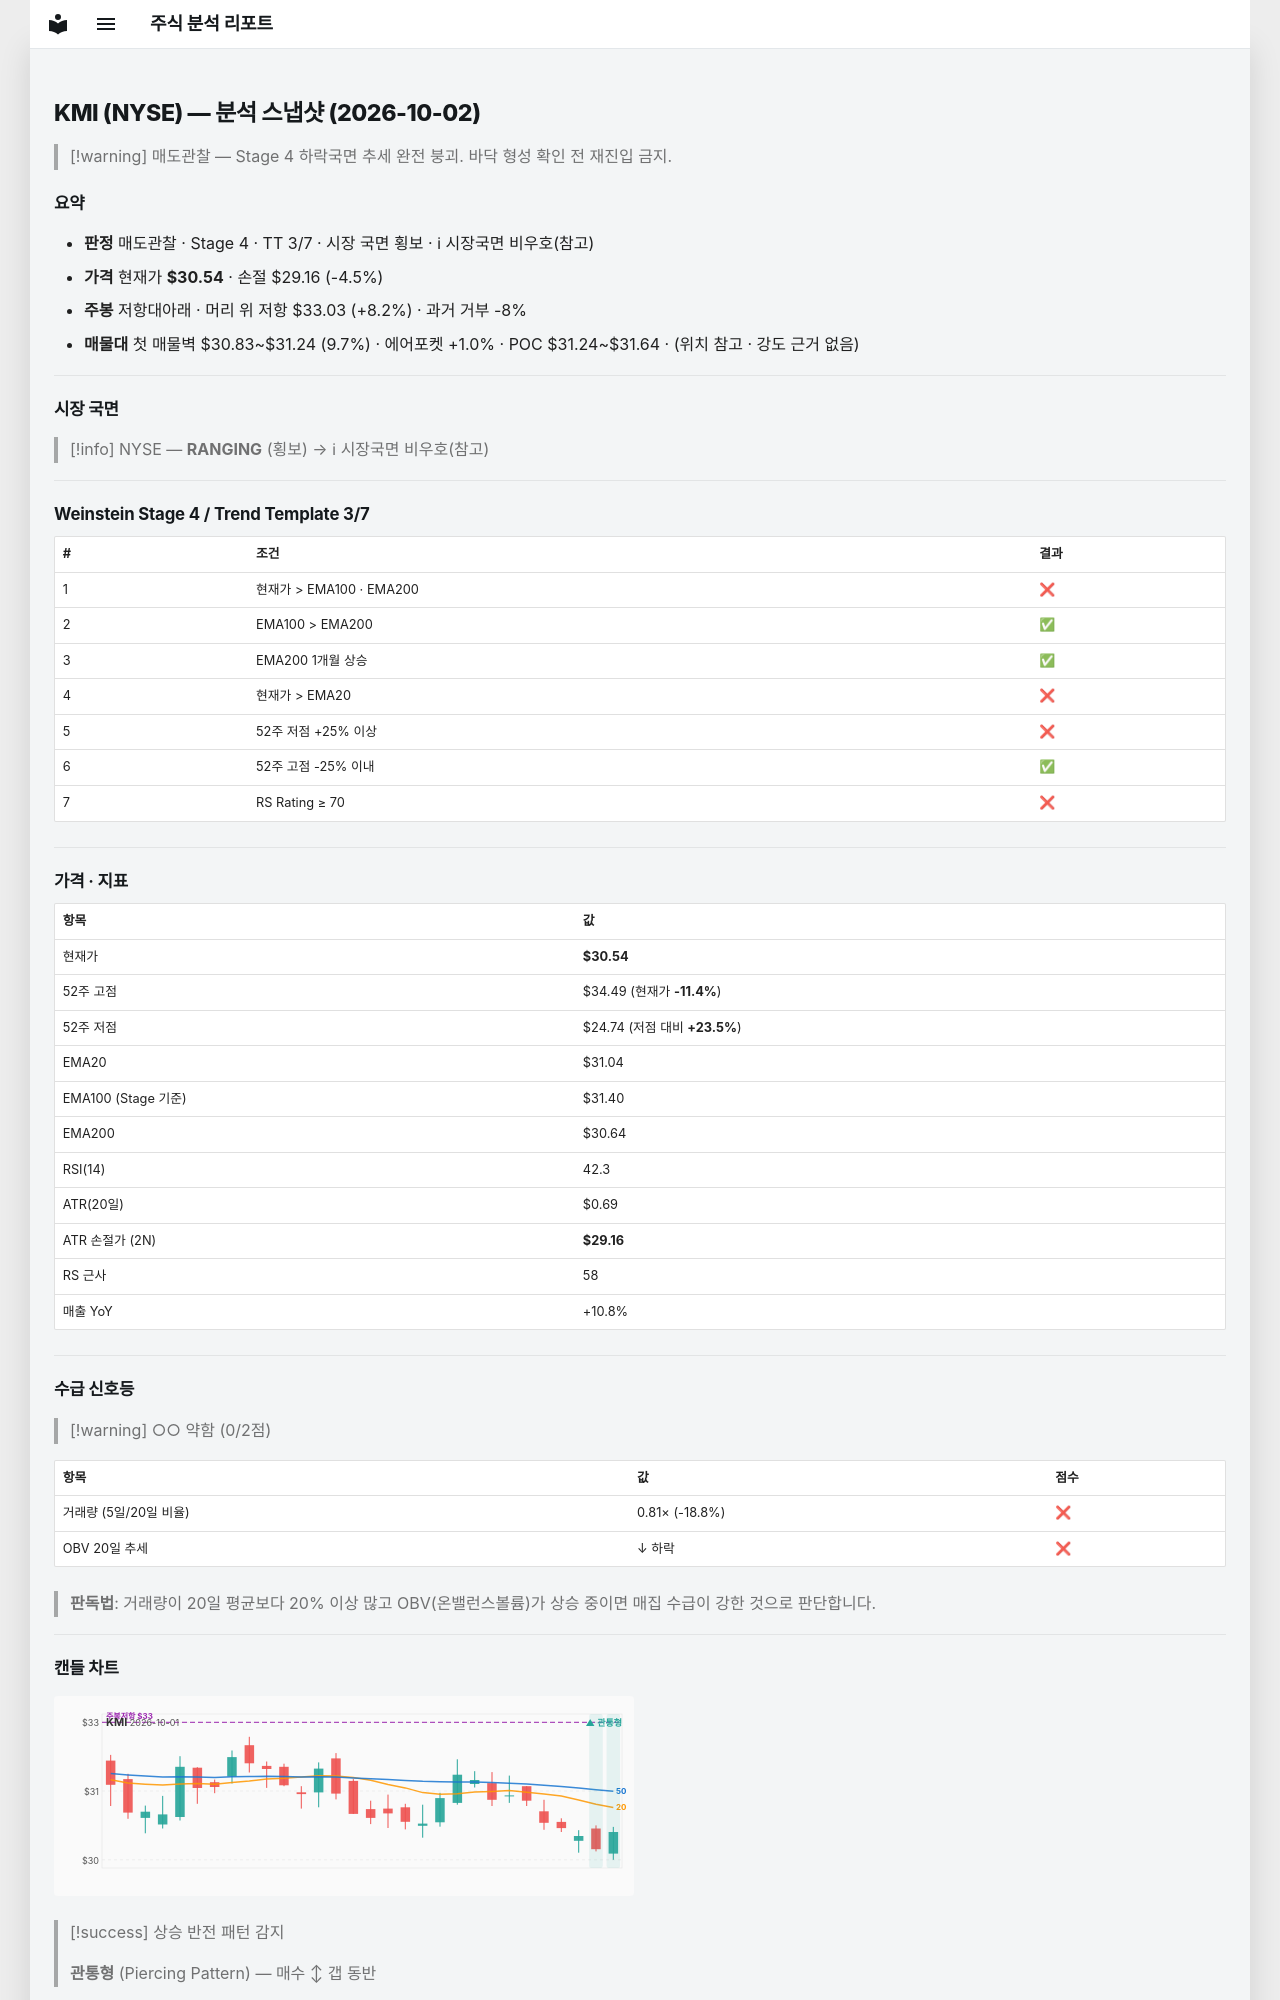

repository: soloandco/stock-reports · page: snapshots/KMI-2026-10-02/index.html · generator: mkdocs

---
type: analysis-snapshot
title: KMI 분석 스냅샷
ticker: KMI
market: NYSE
created: 2026-10-02
updated: 2026-10-02
bar-date: 2026-10-01
verdict: 매도관찰
real-rr: 1.81
sma50-gap-pct: -1.6
weekly-position: 저항대아래
weekly-overhead-price: 33.03
weekly-overhead-pct: 8.2
stage: 4
trend-template-score: 3
tt-max: 7
ma-set: ema-20-100-200
price: 30.540000915527344
stop-price: 29.161252330321147
market-regime: RANGING
supply-demand-score: 0/2
supply-demand-label: 약함
status: tracking
tags:
  - stock-agent
  - watchlist
  - KMI
  - analysis
related:
  - "[[analysis-template]]"
---

# KMI (NYSE) — 분석 스냅샷 (2026-10-02)

> [!warning] 매도관찰 — Stage 4 하락국면
> 추세 완전 붕괴. 바닥 형성 확인 전 재진입 금지.

## 요약

- **판정** 매도관찰 · Stage 4 · TT 3/7 · 시장 국면 횡보 · ℹ 시장국면 비우호(참고)
- **가격** 현재가 **$30.54** · 손절 $29.16 (-4.5%)
- **주봉** 저항대아래 · 머리 위 저항 $33.03 (+8.2%) · 과거 거부 -8%
- **매물대** 첫 매물벽 $30.83~$31.24 (9.7%) · 에어포켓 +1.0% · POC $31.24~$31.64 · (위치 참고 · 강도 근거 없음)

---

## 시장 국면

> [!info] NYSE — **RANGING** (횡보) → ℹ 시장국면 비우호(참고)

---

## Weinstein Stage 4 / Trend Template 3/7

| # | 조건 | 결과 |
|---|------|------|
| 1 | 현재가 > EMA100 · EMA200 | ❌ |
| 2 | EMA100 > EMA200 | ✅ |
| 3 | EMA200 1개월 상승 | ✅ |
| 4 | 현재가 > EMA20 | ❌ |
| 5 | 52주 저점 +25% 이상 | ❌ |
| 6 | 52주 고점 -25% 이내 | ✅ |
| 7 | RS Rating ≥ 70 | ❌ |

---

## 가격 · 지표

| 항목 | 값 |
|------|---|
| 현재가 | **$30.54** |
| 52주 고점 | $34.49 (현재가 **-11.4%**) |
| 52주 저점 | $24.74 (저점 대비 **+23.5%**) |
| EMA20 | $31.04 |
| EMA100 (Stage 기준) | $31.40 |
| EMA200 | $30.64 |
| RSI(14) | 42.3 |
| ATR(20일) | $0.69 |
| ATR 손절가 (2N) | **$29.16** |
| RS 근사 | 58 |
| 매출 YoY | +10.8% |

---
## 수급 신호등

> [!warning] ○○ 약함 (0/2점)

| 항목 | 값 | 점수 |
|------|------|------|
| 거래량 (5일/20일 비율) | 0.81× (-18.8%) | ❌ |
| OBV 20일 추세 | ↓ 하락 | ❌ |

> **판독법**: 거래량이 20일 평균보다 20% 이상 많고 OBV(온밸런스볼륨)가 상승 중이면 매집 수급이 강한 것으로 판단합니다.

---
